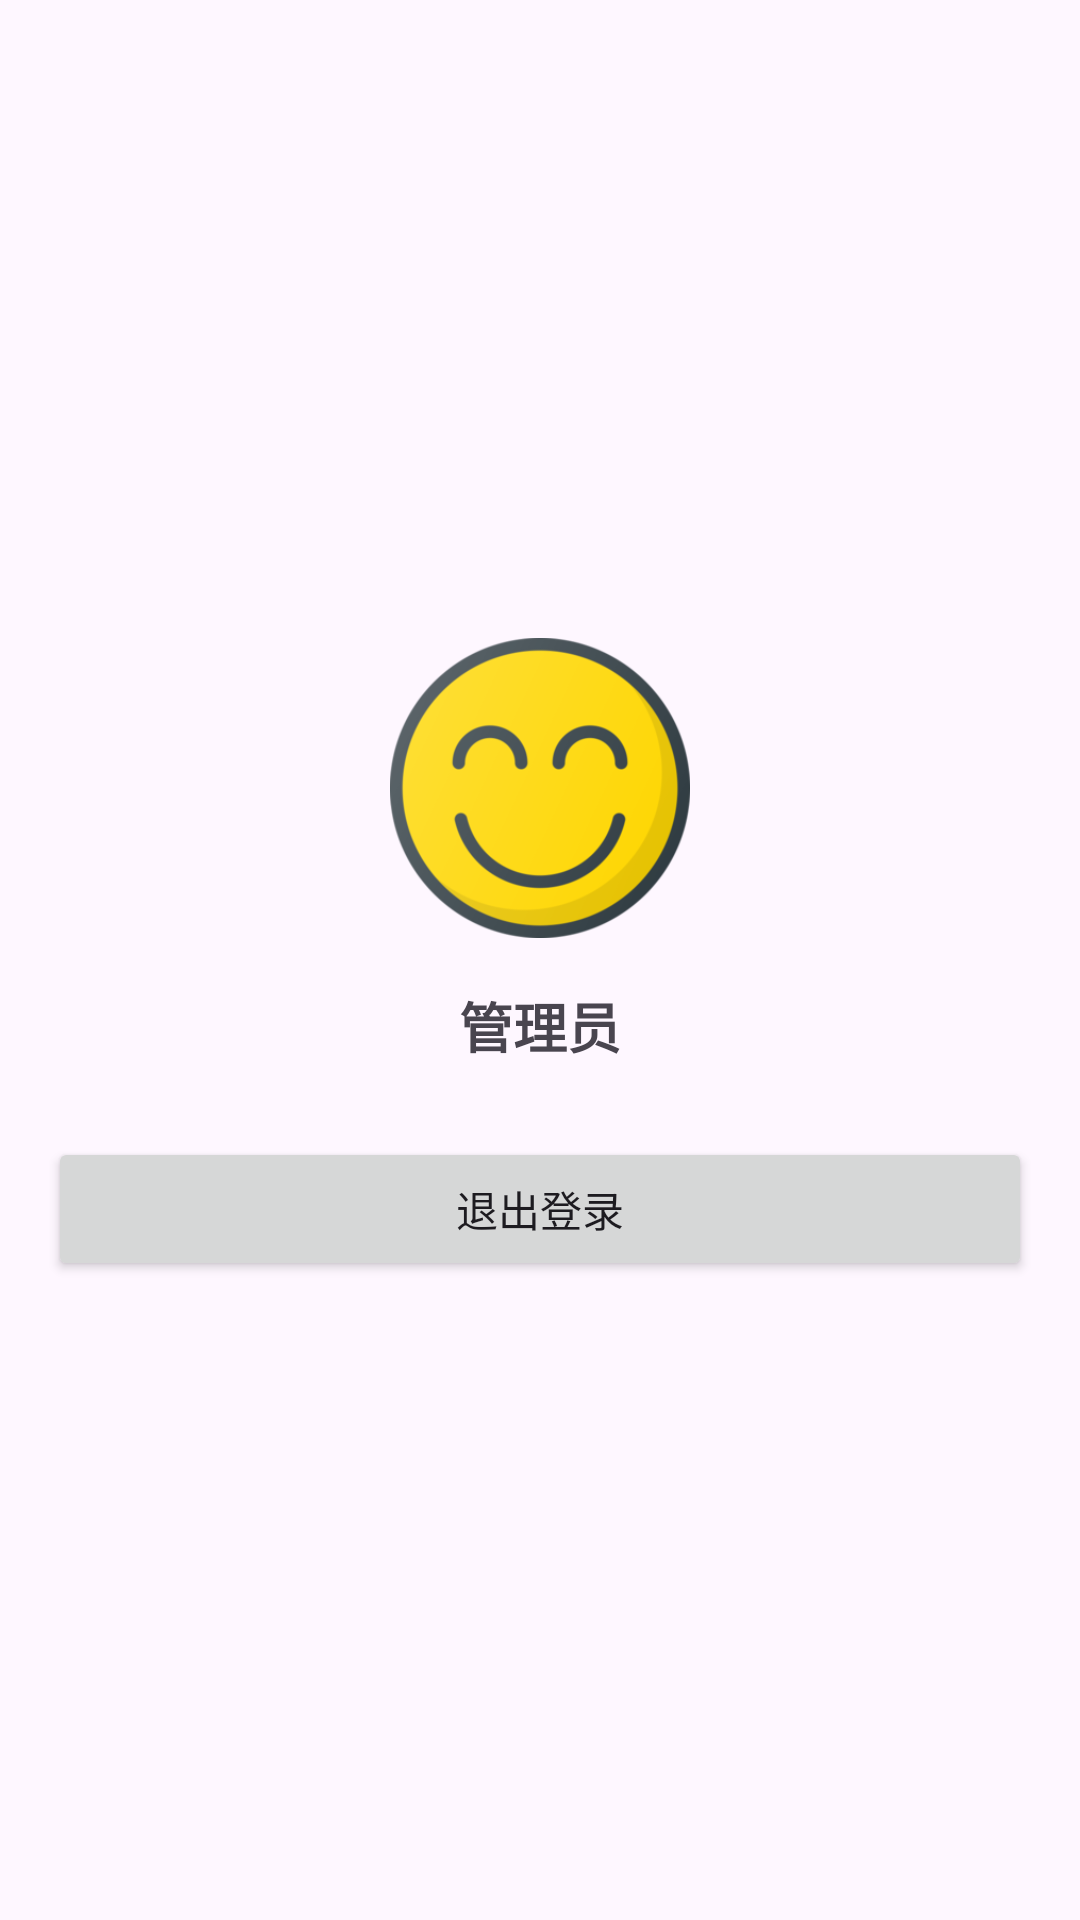

Here is an Android app screen rendered from its layout file. Give the layout XML and the strings, colors and styles it references.
<!-- AndroidManifest.xml: application theme Theme.MyApplication -->
<!-- res/layout/fragment_admin_profile.xml -->
<?xml version="1.0" encoding="utf-8"?>
<LinearLayout xmlns:android="http://schemas.android.com/apk/res/android"
    android:layout_width="match_parent"
    android:layout_height="match_parent"
    android:gravity="center"
    android:orientation="vertical"
    android:padding="16dp">

    <ImageView
        android:layout_width="100dp"
        android:layout_height="100dp"
        android:src="@drawable/emoji"
        android:scaleType="centerCrop" />

    <TextView
        android:layout_width="wrap_content"
        android:layout_height="wrap_content"
        android:text="管理员"
        android:textSize="18sp"
        android:textStyle="bold"
        android:layout_marginTop="16dp"/>

    <Button
        android:id="@+id/btn_logout"
        android:layout_width="match_parent"
        android:layout_height="wrap_content"
        android:text="退出登录"
        android:layout_marginTop="24dp"/>
</LinearLayout>
<!-- resources referenced by this layout -->
<resources>
  <!-- drawable emoji: png bitmap (drawable, 32813 bytes) -->
  <style name="Theme.MyApplication" parent="Base.Theme.MyApplication" />
  <style name="Base.Theme.MyApplication" parent="Theme.Material3.DayNight.NoActionBar" />
</resources>
